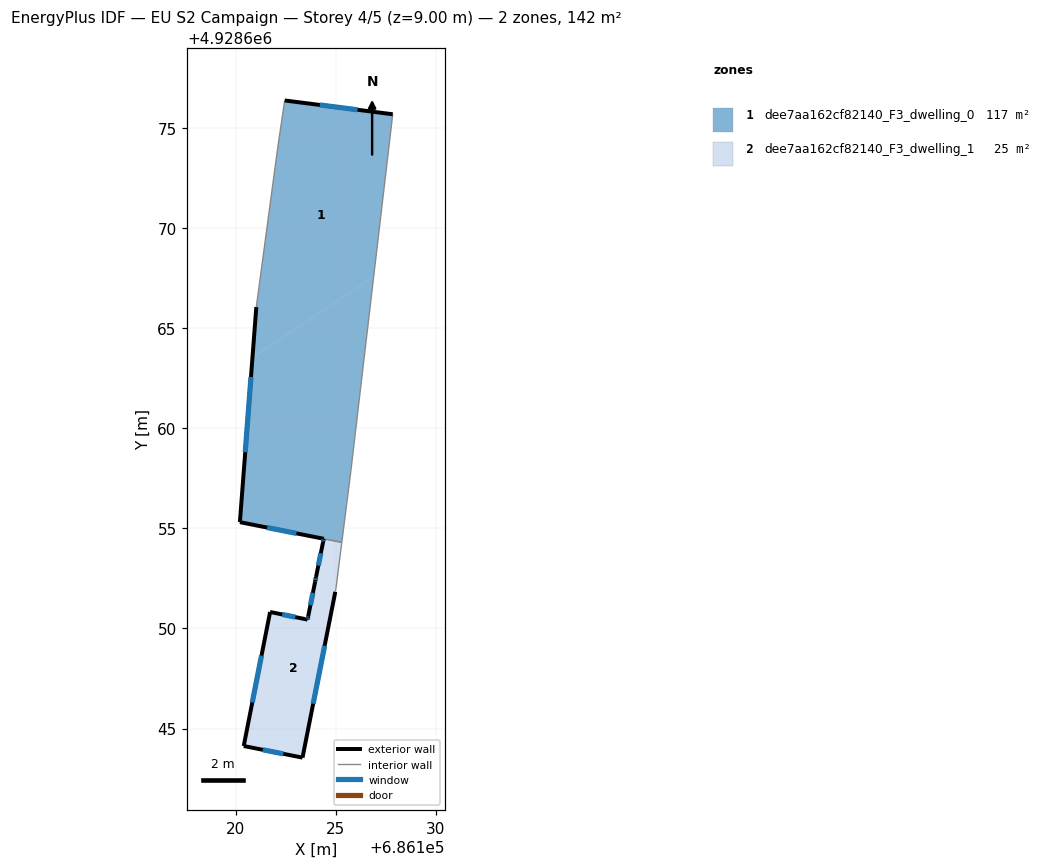
=== STOREY PLAN SPEC (per zone: floor XY polygon, exterior-wall plan segments, windows/doors) ===
zone 1: dee7aa162cf82140_F3_dwelling_0  (117.3 m²)
  floor: (686126.90, 4928667.58) (686126.88, 4928667.45) (686125.75, 4928657.83) (686125.30, 4928654.31) (686120.21, 4928655.32) (686120.84, 4928663.51) (686120.84, 4928663.54)
  floor: (686127.85, 4928675.70) (686126.89, 4928667.58) (686120.84, 4928663.54) (686121.03, 4928666.07) (686122.09, 4928673.95) (686122.45, 4928676.39)
  exterior wall: (686121.03, 4928666.07) – (686120.21, 4928655.32)  [10.8 m]
    window: (686120.76, 4928662.57) – (686120.48, 4928658.81)  [4.0 m²]
  exterior wall: (686127.85, 4928675.70) – (686122.45, 4928676.39)  [5.4 m]
    window: (686126.09, 4928675.93) – (686124.21, 4928676.17)  [2.0 m²]
  exterior wall: (686120.21, 4928655.32) – (686124.40, 4928654.48)  [4.3 m]
    window: (686121.57, 4928655.04) – (686123.04, 4928654.75)  [1.6 m²]
  interior walls: 5
zone 2: dee7aa162cf82140_F3_dwelling_1  (24.7 m²)
  floor: (686125.28, 4928654.16) (686125.01, 4928652.00) (686124.98, 4928651.85) (686124.98, 4928651.83) (686123.34, 4928643.54) (686120.40, 4928644.12) (686121.72, 4928650.83) (686123.59, 4928650.45) (686123.62, 4928650.59) (686123.97, 4928652.36) (686124.02, 4928652.57) (686124.37, 4928654.34)
  floor: (686125.30, 4928654.31) (686125.28, 4928654.16) (686124.37, 4928654.34) (686124.40, 4928654.48)
  exterior wall: (686124.40, 4928654.48) – (686124.37, 4928654.34)  [0.1 m]
    window: (686124.39, 4928654.44) – (686124.38, 4928654.38)  [0.1 m²]
  exterior wall: (686123.34, 4928643.54) – (686124.98, 4928651.83)  [8.4 m]
    window: (686123.87, 4928646.24) – (686124.44, 4928649.14)  [3.1 m²]
  exterior wall: (686120.40, 4928644.12) – (686123.34, 4928643.54)  [3.0 m]
    window: (686121.36, 4928643.94) – (686122.38, 4928643.73)  [1.1 m²]
  exterior wall: (686121.72, 4928650.83) – (686120.40, 4928644.12)  [6.8 m]
    window: (686121.29, 4928648.65) – (686120.83, 4928646.30)  [2.5 m²]
  exterior wall: (686123.59, 4928650.45) – (686121.72, 4928650.83)  [1.9 m]
    window: (686122.98, 4928650.57) – (686122.33, 4928650.70)  [0.7 m²]
  exterior wall: (686123.62, 4928650.59) – (686123.59, 4928650.45)  [0.2 m]
    window: (686123.61, 4928650.54) – (686123.60, 4928650.49)  [0.1 m²]
  exterior wall: (686123.97, 4928652.36) – (686123.62, 4928650.59)  [1.8 m]
    window: (686123.86, 4928651.78) – (686123.74, 4928651.17)  [0.7 m²]
  exterior wall: (686124.02, 4928652.57) – (686123.97, 4928652.36)  [0.2 m]
    window: (686124.00, 4928652.50) – (686123.99, 4928652.43)  [0.1 m²]
  exterior wall: (686124.37, 4928654.34) – (686124.02, 4928652.57)  [1.8 m]
    window: (686124.25, 4928653.76) – (686124.13, 4928653.15)  [0.7 m²]
  interior walls: 4

=== DERIVED (storey summary) ===
Building: EU S2 Campaign
Storey: 4 of 5  (floor level z = 9.00 m)
Storey gross floor area: 142.0 m²
Zones on this storey: 2
  - dee7aa162cf82140_F3_dwelling_0: floor 117.3 m²; exterior wall 20.5 m (61.5 m²); 3 window(s) 7.5 m²; WWR 12.2%
  - dee7aa162cf82140_F3_dwelling_1: floor 24.7 m²; exterior wall 24.3 m (72.9 m²); 9 window(s) 8.9 m²; WWR 12.2%
Zone adjacency (shared interzone walls):
  - dee7aa162cf82140_F3_dwelling_0 ↔ dee7aa162cf82140_F3_dwelling_1